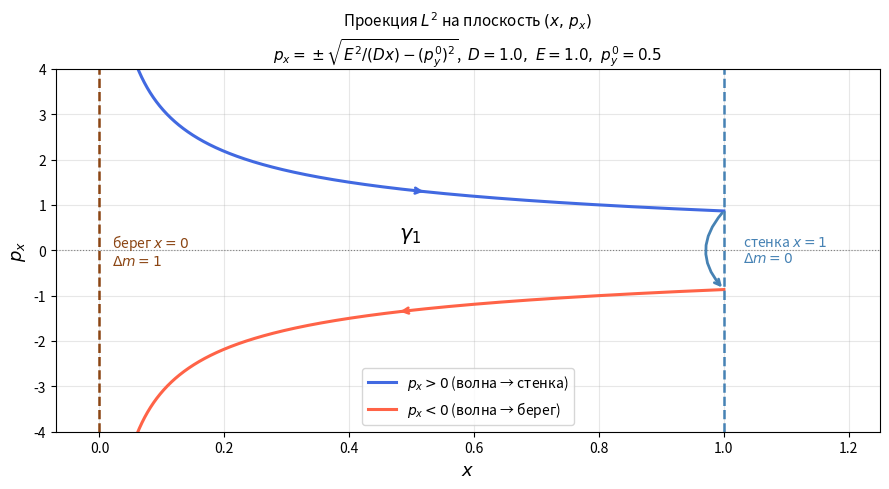
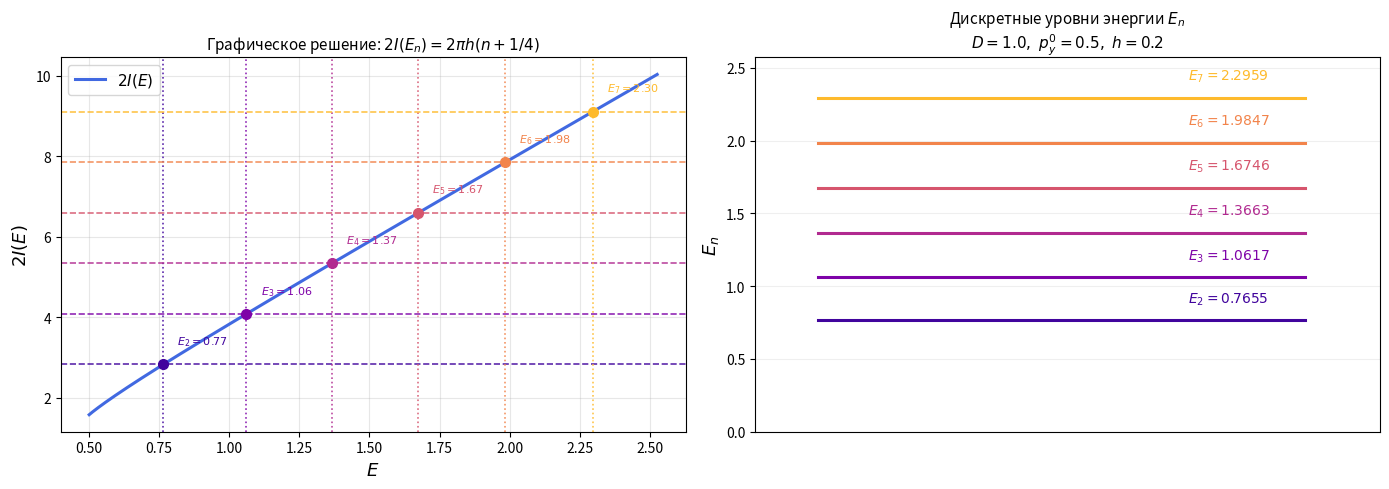
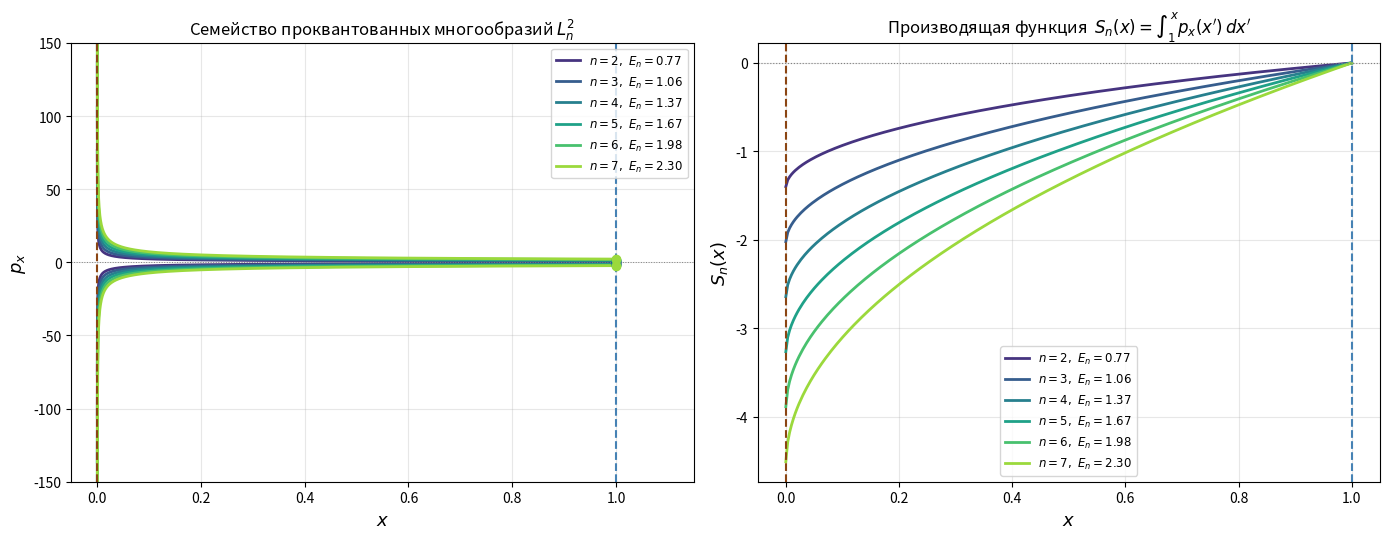
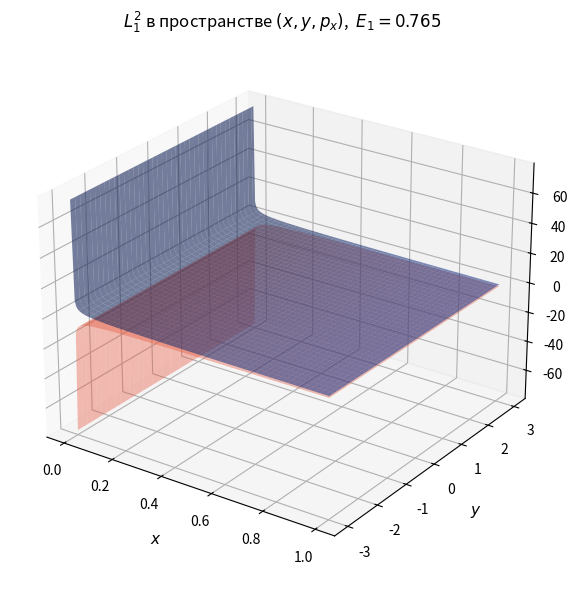
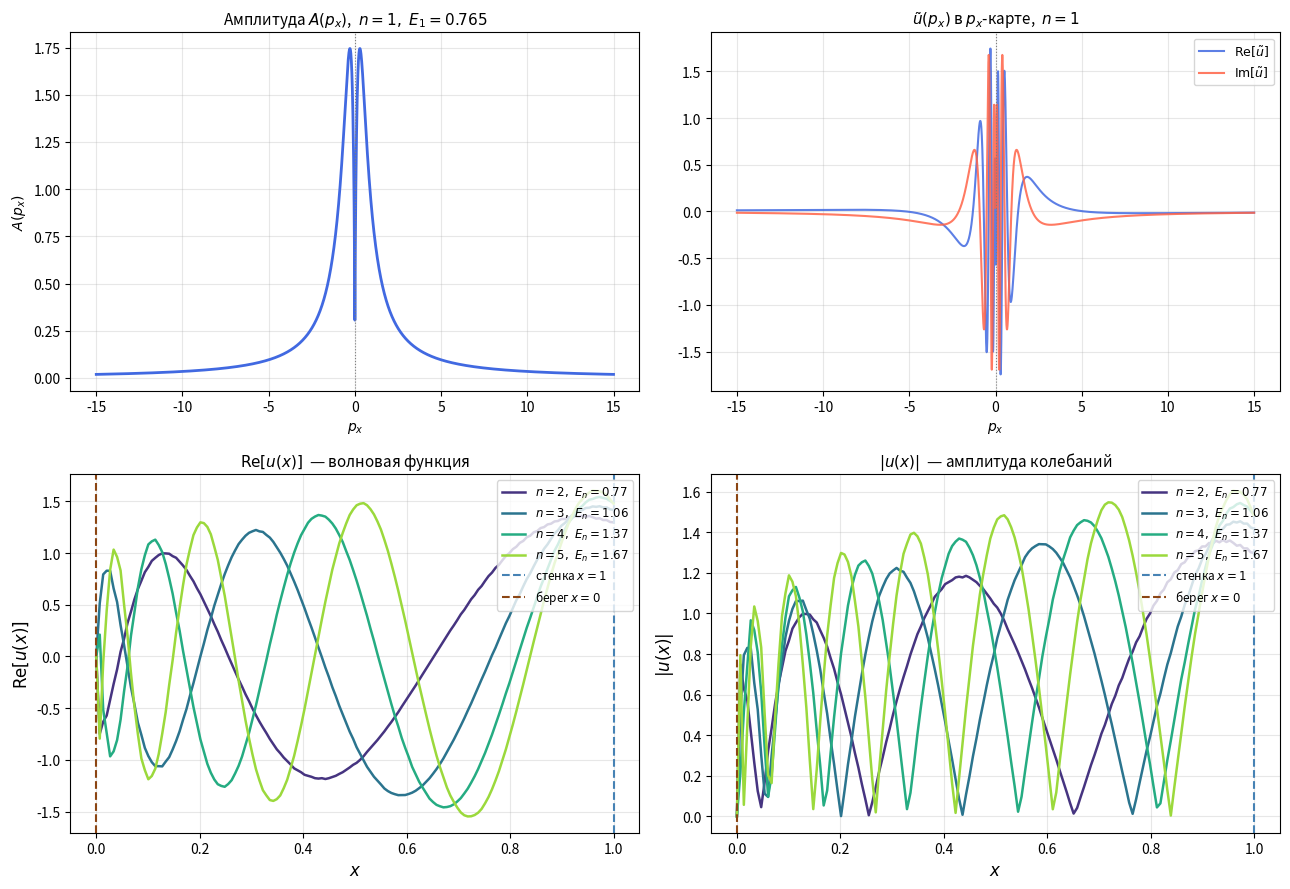

Reproduce these figures in Python, in order.

import numpy as np
from scipy.optimize import brentq
from scipy.integrate import quad
import matplotlib.pyplot as plt
from mpl_toolkits.mplot3d import Axes3D

D     = 1.0    # коэффициент скорости: c^2(x) = D*x
PY0   = 0.5    # фиксированная компонента импульса  p_y⁰
H     = 0.2    # постоянная Планка
N_MAX = 7     # число уровней E_n
EPS   = 1e-4   # отступ от x=0 для численных расчётов


# ЛАГРАНЖЕВО МНОГООБРАЗИЕ  L^2
def px_upper(x, E):
    """
    Верхняя ветвь многообразия: p_x = +sqrt(E^2/(Dx) − py0^2).
    Действительна при x ≤ x0 = E^2/(D*py0^2).
    """
    return np.sqrt(np.maximum(E**2 / (D * x) - PY0**2, 0.0))


def turning_point(E):
    """Точка поворота (вершина параболы): x0 = E^2/(D*py0^2)."""
    return E**2 / (D * PY0**2)


def fig1_manifold(E_single=1.0, save='fig1_manifold.png'):
    """
    Показывает две ветви, направление обхода gamma_1 и индексы Маслова.
    """
    x   = np.linspace(EPS, 1.0, 3000)
    pxp =  px_upper(x, E_single)
    pxn = -px_upper(x, E_single)

    fig, ax = plt.subplots(figsize=(9, 5))
    ax.plot(x, pxp, color='royalblue', lw=2.2,
            label=r'$p_x > 0$ (волна → стенка)')
    ax.plot(x, pxn, color='tomato',    lw=2.2,
            label=r'$p_x < 0$ (волна → берег)')

    # Границы
    ax.axvline(0, color='saddlebrown', lw=1.8, ls='--')
    ax.axvline(1, color='steelblue',   lw=1.8, ls='--')
    ax.axhline(0, color='gray',        lw=0.8, ls=':')

    # Стрелки — направление обхода
    mid = len(x) // 2
    for branch, color in [(pxp, 'royalblue'), (pxn, 'tomato')]:
        sign  = 1 if color == 'royalblue' else -1
        idx   = mid + sign * 40
        ax.annotate('', xy=(x[idx + sign*30], branch[idx + sign*30]),
                    xytext=(x[idx], branch[idx]),
                    arrowprops=dict(arrowstyle='->', color=color, lw=2.0))

    # Разрыв на стенке x=1
    px_wall = px_upper(np.array([1.0]), E_single)[0]
    ax.annotate('', xy=(1.0, -px_wall), xytext=(1.0, px_wall),
                arrowprops=dict(arrowstyle='->', color='steelblue', lw=2.0,
                                connectionstyle='arc3,rad=0.45'))

    # Замыкание на берегу
    ax.annotate('', xy=(0.04, pxn[30]), xytext=(0.04, pxp[30]),
                arrowprops=dict(arrowstyle='->', color='saddlebrown', lw=2.0,
                                connectionstyle='arc3,rad=-0.5'))

    # Подписи
    ax.text(0.02, 0, 'берег $x=0$\n$\\Delta m=1$',
            color='saddlebrown', fontsize=10, va='center')
    ax.text(1.03, 0, 'стенка $x=1$\n$\\Delta m=0$',
            color='steelblue',   fontsize=10, va='center')
    ax.text(0.48, 0.25, r'$\gamma_1$', fontsize=15, fontstyle='italic')

    ax.set_xlabel('$x$', fontsize=13)
    ax.set_ylabel('$p_x$', fontsize=13)
    ax.set_title(
        r'Проекция $L^2$ на плоскость $(x,\,p_x)$''\n'
        r'$p_x = \pm\sqrt{E^2/(Dx) - (p_y^0)^2}$,  '
        f'$D={D},\\ E={E_single},\\ p_y^0={PY0}$', fontsize=11)
    ax.legend(fontsize=10)
    ax.set_xlim(-0.07, 1.25)
    ax.set_ylim(-4.0, 4.0)
    ax.grid(True, alpha=0.3)
    plt.tight_layout()
    plt.savefig(save, dpi=150)
    print(f'Сохранён: {save}')
    return fig


# ШАГ 2.  УСЛОВИЕ КВАНТОВАНИЯ И УРОВНИ E_n
def I_analytical(E):
    A = E / np.sqrt(D)
    B = PY0
    return (A**2 / B) * np.arcsin(B / A) + np.sqrt(A**2 - B**2)


def I_numerical(E):
    """Численная проверка I(E) через прямое интегрирование."""
    return quad(lambda x: np.sqrt(max(E**2 / (D * x) - PY0**2, 0.0)),
                1e-10, 1.0)[0]


def quant_equation(E, n):
    """
    Условие квантования БЗМ (mu=1):
      2*I(E) − pi*h/2*mu = 2pi*h*n  =>  I(E_n) = pi*h*(n + 1/4)
    """
    return I_analytical(E) - np.pi * H * (n + 0.25)


def find_energy_levels(n_max):
    E_min = PY0 * np.sqrt(D) + 1e-9
    levels = []
    print('Уровни энергии E_n:')
    for n in range(1, n_max + 1):
        f_min = quant_equation(E_min, n)
        f_max = quant_equation(500.0, n)
        if f_min * f_max > 0:
            print(f'  n={n}: нет решения в физической области (x0>1), пропускаем')
            continue
        En = brentq(quant_equation, E_min, 500.0, args=(n,), xtol=1e-12)
        levels.append((n, En))
        print(f'  n={n}:  E_n = {En:.6f},  x0 = {turning_point(En):.3f}')
    return levels


# 2I(E) и дискретные уровни E_n
def fig2_quantization(E_levels, save='fig2_quantization.png'):
    fig, (ax1, ax2) = plt.subplots(1, 2, figsize=(14, 5))
    colors = plt.cm.plasma(np.linspace(0.1, 0.85, len(E_levels)))

    # Левая: 2I(E)
    E_max = E_levels[-1][1] * 1.1
    E_arr = np.linspace(PY0 * np.sqrt(D) * 1.002, E_max, 1000)
    two_I = [2 * I_analytical(e) for e in E_arr]

    ax1.plot(E_arr, two_I, color='royalblue', lw=2.2, label='$2I(E)$')
    for i, (n, En) in enumerate(E_levels):
        rhs = 2 * np.pi * H * (n + 0.25)
        ax1.axhline(rhs, color=colors[i], lw=1.2, ls='--', alpha=0.85)
        ax1.axvline(En,  color=colors[i], lw=1.2, ls=':',  alpha=0.85)
        ax1.plot(En, rhs, 'o', color=colors[i], ms=7, zorder=5)
        ax1.text(En + 0.05, rhs + 0.5,
                 f'$E_{n}={En:.2f}$', fontsize=8, color=colors[i])
    ax1.set_xlabel('$E$', fontsize=13)
    ax1.set_ylabel('$2I(E)$', fontsize=13)
    ax1.set_title('Графическое решение: $2I(E_n)=2\\pi h(n+1/4)$', fontsize=11)
    ax1.legend(fontsize=11)
    ax1.grid(True, alpha=0.3)

    # Правая: горизонтальные уровни
    for i, (n, En) in enumerate(E_levels):
        ax2.axhline(En, color=colors[i], lw=2.2, xmin=0.1, xmax=0.88)
        ax2.text(0.90, En+0.15, f'$E_{{{n}}} = {En:.4f}$',
                 va='center', fontsize=10, color=colors[i])
    ax2.set_xlim(0, 1.3)
    ax2.set_ylim(0, E_levels[-1][1] * 1.12)
    ax2.set_xticks([])
    ax2.set_ylabel('$E_n$', fontsize=13)
    ax2.set_title(
        f'Дискретные уровни энергии $E_n$\n'
        f'$D={D},\\ p_y^0={PY0},\\ h={H}$', fontsize=11)
    ax2.grid(True, alpha=0.2, axis='y')

    plt.tight_layout()
    plt.savefig(save, dpi=150)
    print(f'Сохранён: {save}')
    return fig



# ПРОКВАНТОВАННОЕ МНОГООБРАЗИЕ L^2_n И ПРОИЗВОДЯЩАЯ ФУНКЦИЯ S_n(x)

def action_S(x_val, En):
    return quad(lambda xp: np.sqrt(En**2 / (D * xp) - PY0**2),
                1.0, x_val)[0]


# ── Рисунок 3: семейство L^2_n + S_n(x) ───────────────────────────────────
def fig3_quantized_manifolds(E_levels, save='fig3_quantized_manifolds.png'):
    """
    Левая панель:  семейство L^2_n в проекции (x, p_x).
    Правая панель: производящая функция S_n(x) для каждого уровня.
    """
    fig, (ax1, ax2) = plt.subplots(1, 2, figsize=(14, 5.5))
    x     = np.linspace(EPS, 1.0, 3000)
    x_s   = np.linspace(EPS, 1.0, 300)
    colors = plt.cm.viridis(np.linspace(0.15, 0.85, len(E_levels)))

    for i, (n, En) in enumerate(E_levels):
        px = px_upper(x, En)
        # Многообразие
        ax1.plot(x,  px, color=colors[i], lw=2.0, label=f'$n={n},\\ E_n={En:.2f}$')
        ax1.plot(x, -px, color=colors[i], lw=2.0)
        ax1.plot(1.0,  px_upper(np.array([1.0]), En)[0],
                 'o', color=colors[i], ms=6, zorder=5)
        ax1.plot(1.0, -px_upper(np.array([1.0]), En)[0],
                 'o', color=colors[i], ms=6, zorder=5)
        # Производящая функция
        S = np.array([action_S(xi, En) for xi in x_s])
        ax2.plot(x_s, S, color=colors[i], lw=2.0, label=f'$n={n},\\ E_n={En:.2f}$')

    for ax in [ax1, ax2]:
        ax.axvline(0, color='saddlebrown', lw=1.5, ls='--')
        ax.axvline(1, color='steelblue',   lw=1.5, ls='--')

    ax1.axhline(0, color='gray', lw=0.7, ls=':')
    ax1.set_xlabel('$x$', fontsize=13)
    ax1.set_ylabel('$p_x$', fontsize=13)
    ax1.set_title('Семейство проквантованных многообразий $L^2_n$', fontsize=12)
    ax1.legend(fontsize=8.5, loc='upper right')
    ax1.set_xlim(-0.05, 1.15)
    ax1.set_ylim(-150, 150)
    ax1.grid(True, alpha=0.3)

    ax2.axhline(0, color='gray', lw=0.8, ls=':')
    ax2.set_xlabel('$x$', fontsize=13)
    ax2.set_ylabel("$S_n(x)$", fontsize=13)
    ax2.set_title("Производящая функция  $S_n(x) = \\int_1^x p_x(x')\\,dx'$",
                  fontsize=12)
    ax2.legend(fontsize=8.5)
    ax2.grid(True, alpha=0.3)

    plt.tight_layout()
    #plt.show()
    plt.savefig(save, dpi=150)
    print(f'Сохранён: {save}')
    return fig


# ── Рисунок 4: 3D-поверхность L^2_1 в (x, y, p_x) ─────────────────────────
def fig4_manifold_3d(E_levels, save='fig4_manifold_3d.png'):
    """3D-поверхность первого проквантованного многообразия L^2_1."""
    n1, En1 = E_levels[0]
    x_3d = np.linspace(EPS, 1.0, 200)
    y_3d = np.linspace(-3.0, 3.0, 80)
    X, Y = np.meshgrid(x_3d, y_3d)
    PX   = px_upper(X, En1)

    fig = plt.figure(figsize=(8, 6))
    ax  = fig.add_subplot(111, projection='3d')
    ax.plot_surface(X, Y,  PX, color='royalblue', alpha=0.6,
                    label='верхняя ветвь $p_x>0$')
    ax.plot_surface(X, Y, -PX, color='tomato',    alpha=0.4,
                    label='нижняя ветвь $p_x<0$')
    ax.set_xlabel('$x$',   fontsize=11, labelpad=8)
    ax.set_ylabel('$y$',   fontsize=11, labelpad=8)
    ax.set_zlabel('$p_x$', fontsize=11, labelpad=8)
    ax.set_title(f'$L^2_1$ в пространстве $(x, y, p_x)$,  $E_1={En1:.3f}$',
                 fontsize=12)
    ax.view_init(elev=25, azim=-55)
    plt.tight_layout()
    plt.savefig(save, dpi=150)
    print(f'Сохранён: {save}')
    return fig


# ШАГ 4.  КАНОНИЧЕСКИЙ ОПЕРАТОР МАСЛОВА
def G_generating(px, En):
    """
    Производящая функция G(p_x) в p_x-карте.
    """
    return -(En**2 / (D * PY0**2)) * np.arctan(px / PY0)


def amplitude_A(px, En):
    """
    Амплитуда канонического оператора:
    """
    return np.sqrt(2 * En**2 * np.abs(px) / (D * (px**2 + PY0**2)**2))


def maslov_phase(px):
    # нижняя ветвь (px < 0): m = 0+0 = 0  →  фаза = 0
    # верхняя ветвь (px > 0): m = 1+1 = 2  →  фаза = -pi
    return np.where(px >= 0, -np.pi, 0.0)


def u_tilde(px, En):
    """
    Канонический оператор K^h_{L^2_n}[1] в p_x-карте:
      u~(px) = A(px) * exp(i/h * G(px) + i*phi_M(px))
    """
    phi = G_generating(px, En) / H + maslov_phase(px)
    return amplitude_A(px, En) * np.exp(1j * phi)


def u_wave(x_val, En, P_max=80, N=20000):
    """
    Волновая функция через обратное преобразование Фурье.
    Вычисляется численно методом трапеций.
    """
    px        = np.linspace(-P_max, P_max, N)
    mask = np.abs(px) >= np.sqrt(En ** 2 / (x_val*D) - PY0 ** 2)
    integrand = np.where(mask, u_tilde(px, En) * np.exp(1j * x_val * px / H), 0.0)

    return np.trapezoid(integrand, px) / np.sqrt(2 * np.pi * H)


# u~(p_x) и волновые функции u(x)
def fig5_canonical_operator(E_levels, x_arr, save='fig5_canonical_operator.png'):
    """
    Панель 2×2:
      (0,0) амплитуда A(px)                 для n=1
      (0,1) Re и Im u~(px) в p_x-карте       для n=1
      (1,0) Re[u(x)] — волновая функция      для n=1..4
      (1,1) |u(x)|  — амплитуда колебаний    для n=1..4
    """
    fig, axes = plt.subplots(2, 2, figsize=(13, 9))
    colors  = plt.cm.viridis(np.linspace(0.15, 0.85, 4))
    px_plot = np.linspace(-15, 15, 3000)

    # ── Верхние панели: u~ для n=1 ──────────────────────────
    n1, En1 = E_levels[0]
    ut      = u_tilde(px_plot, En1)

    axes[0, 0].plot(px_plot, np.abs(ut), color='royalblue', lw=2.0)
    axes[0, 0].axvline(0, color='gray', lw=0.8, ls=':')
    axes[0, 0].set_title(f'Амплитуда $A(p_x)$,  $n=1,\\ E_1={En1:.3f}$',
                         fontsize=11)
    axes[0, 0].set_xlabel('$p_x$')
    axes[0, 0].set_ylabel('$A(p_x)$')
    axes[0, 0].grid(alpha=0.3)

    axes[0, 1].plot(px_plot, np.real(ut), color='royalblue', lw=1.5,
                    label=r'$\mathrm{Re}[\tilde{u}]$', alpha=0.85)
    axes[0, 1].plot(px_plot, np.imag(ut), color='tomato',    lw=1.5,
                    label=r'$\mathrm{Im}[\tilde{u}]$', alpha=0.85)
    axes[0, 1].axvline(0, color='gray', lw=0.8, ls=':')
    axes[0, 1].set_title(r'$\tilde{u}(p_x)$ в $p_x$-карте,  $n=1$',
                         fontsize=11)
    axes[0, 1].set_xlabel('$p_x$')
    axes[0, 1].legend(fontsize=9)
    axes[0, 1].grid(alpha=0.3)

    for i, (n, En) in enumerate(E_levels[:4]):
        u_vals = np.array([u_wave(x, En) for x in x_arr])
        axes[1, 0].plot(x_arr, np.imag(u_vals), color=colors[i], lw=1.8, label=f'$n={n},\\ E_n={En:.2f}$')
        axes[1, 1].plot(x_arr, np.abs(u_vals),  color=colors[i], lw=1.8, label=f'$n={n},\\ E_n={En:.2f}$')

    for ax, title, yl in [
        (axes[1, 0], r'$\mathrm{Re}[u(x)]$  — волновая функция',
                     r'$\mathrm{Re}[u(x)]$'),
        (axes[1, 1], r'$|u(x)|$  — амплитуда колебаний',
                     r'$|u(x)|$'),
    ]:
        ax.axvline(1, color='steelblue',   lw=1.5, ls='--', label='стенка $x=1$')
        ax.axvline(0, color='saddlebrown', lw=1.5, ls='--', label='берег $x=0$')
        ax.set_xlabel('$x$', fontsize=12)
        ax.set_ylabel(yl, fontsize=12)
        ax.set_title(title, fontsize=11)
        ax.legend(fontsize=8.5, loc='upper right')
        ax.grid(alpha=0.3)

    plt.tight_layout()
    plt.savefig(save, dpi=150)
    plt.show()
    print(f'Сохранён: {save}')
    return fig


if __name__ == '__main__':
    E_test = 2.0
    print(f'Проверка I(E) при E={E_test}:')
    print(f'  аналитически = {I_analytical(E_test):.8f}')
    print(f'  численно     = {I_numerical(E_test):.8f}\n')

    E_levels = find_energy_levels(N_MAX)
    print()

    x_arr = np.linspace(EPS, 1.0, 150)

    fig1_manifold(E_single=1.0)
    fig2_quantization(E_levels)
    fig3_quantized_manifolds(E_levels)
    fig4_manifold_3d(E_levels)
    fig5_canonical_operator(E_levels, x_arr)
